Photos from the image-classification dataset "public" in the GitHub repository idrunkgd/DASOERP. Its 16 classes are: AVEVA report, AVEVA System Platform 2023, CSV validation, GAMP5, HighByte, HiveMQ, industrial protocols, ISA standards, networking, OpenShift, PLC programming, Siemens hardware, SQL Server, SSRS, TIA Portal, WinCC SCADA.

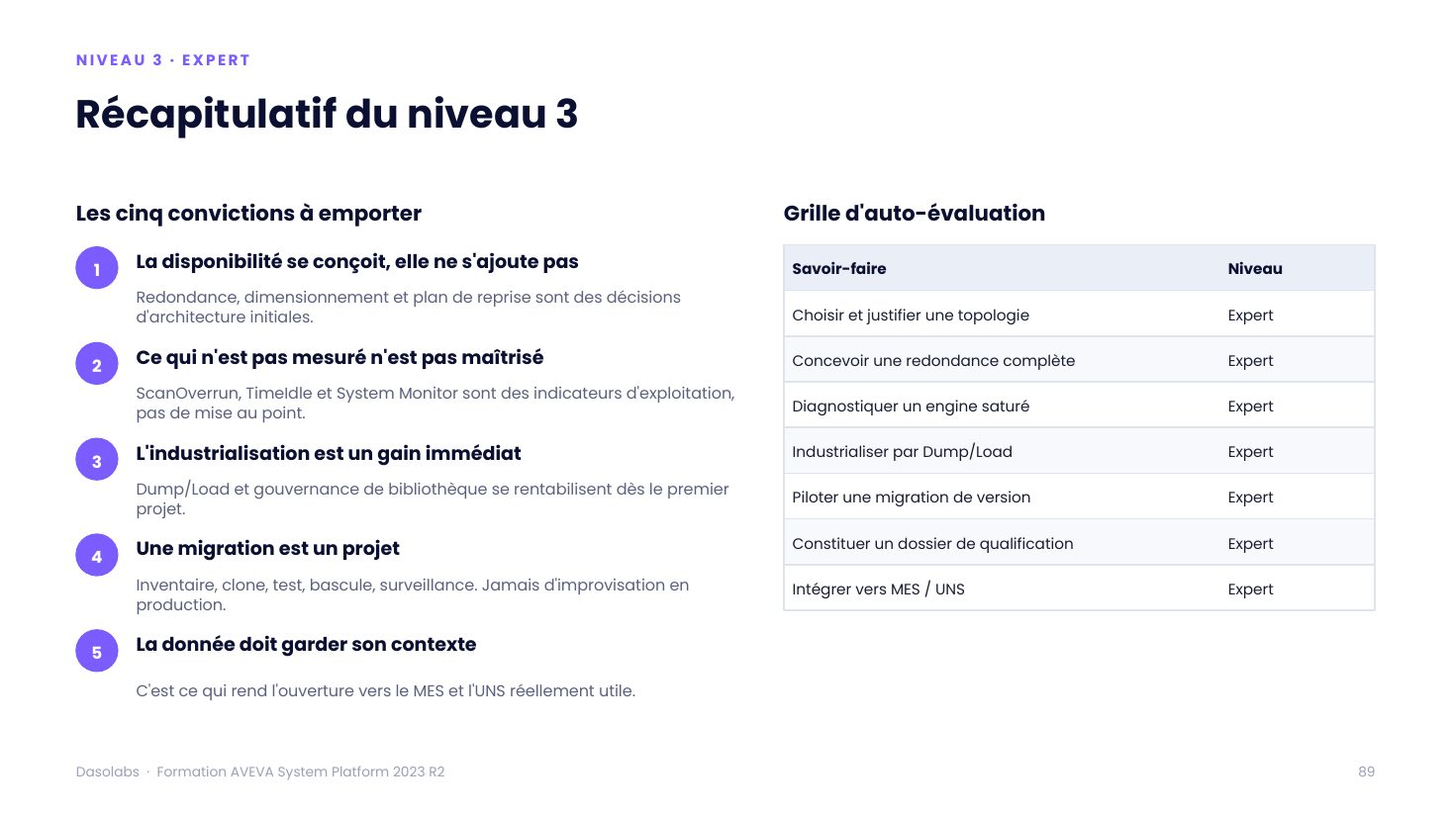
Label: AVEVA System Platform 2023

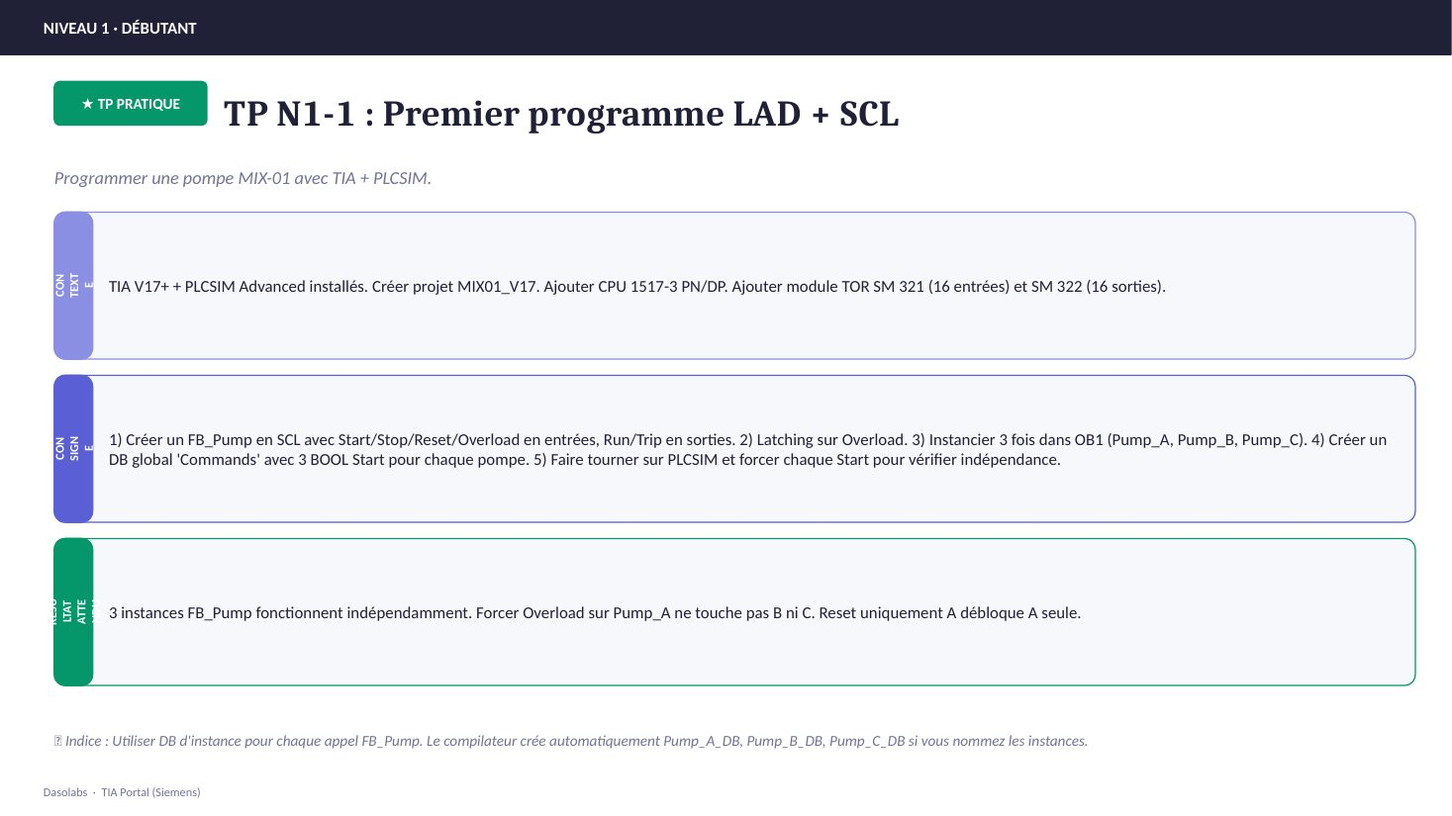
Label: TIA Portal

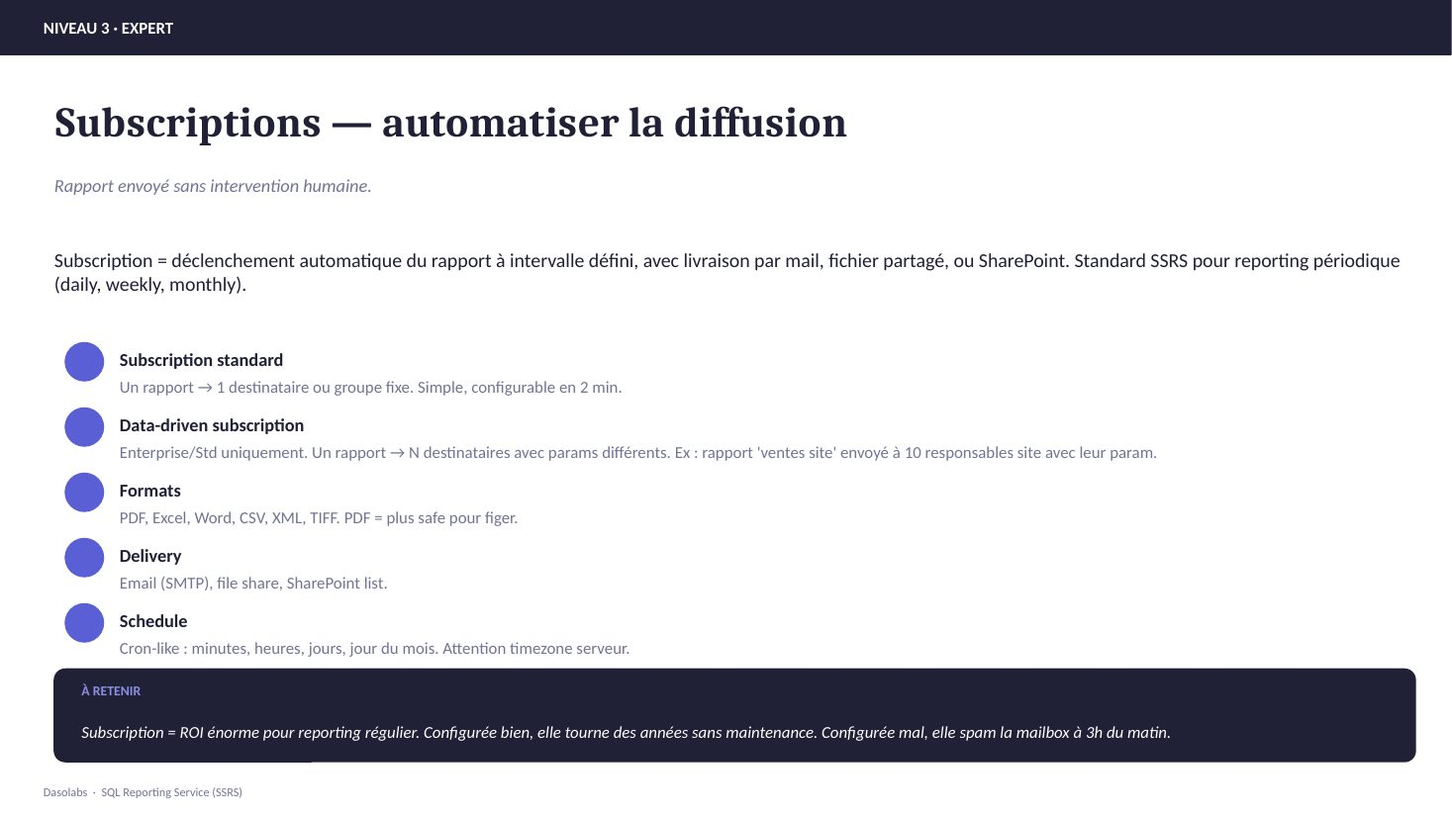
Label: SSRS

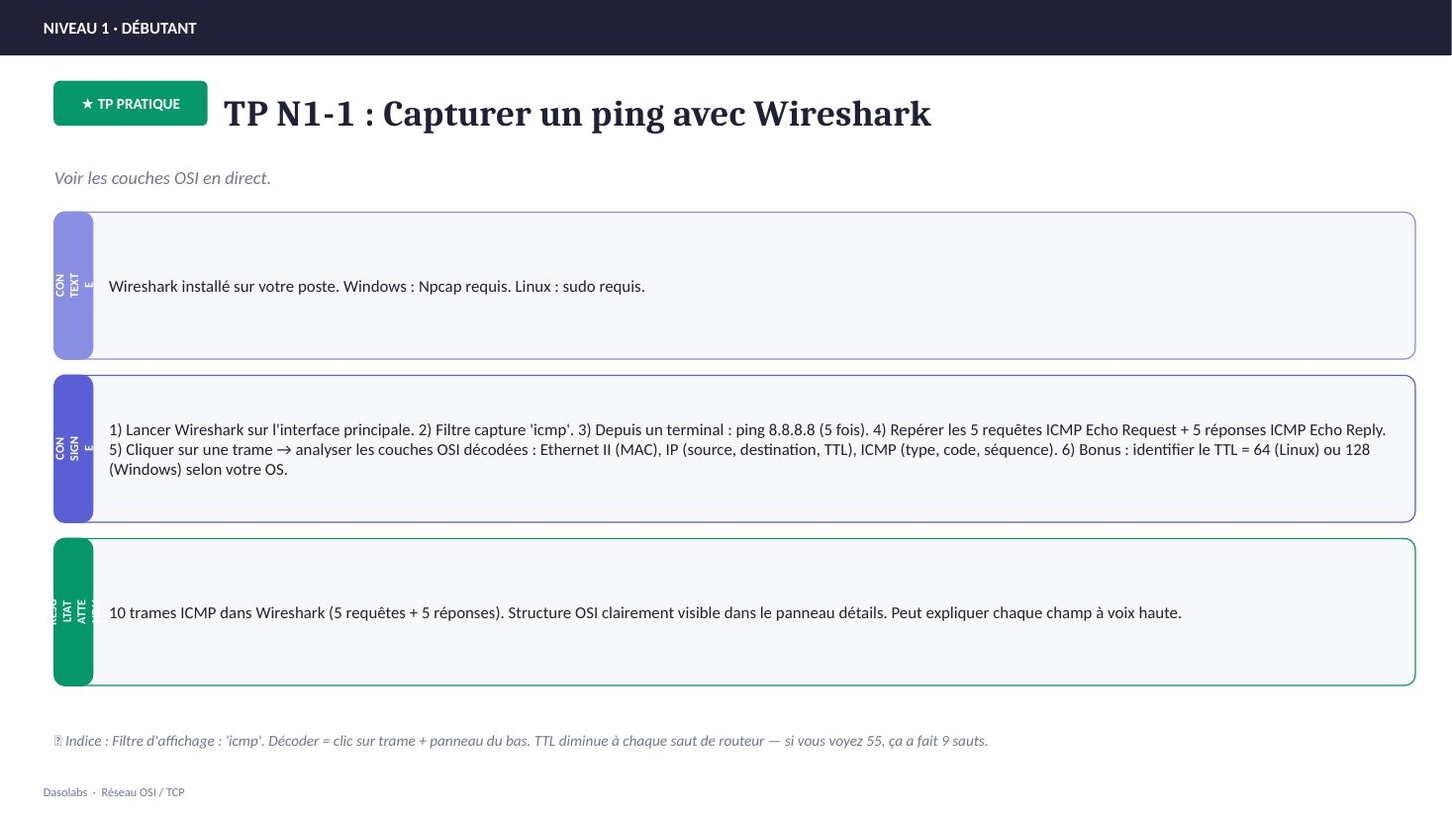
Label: networking

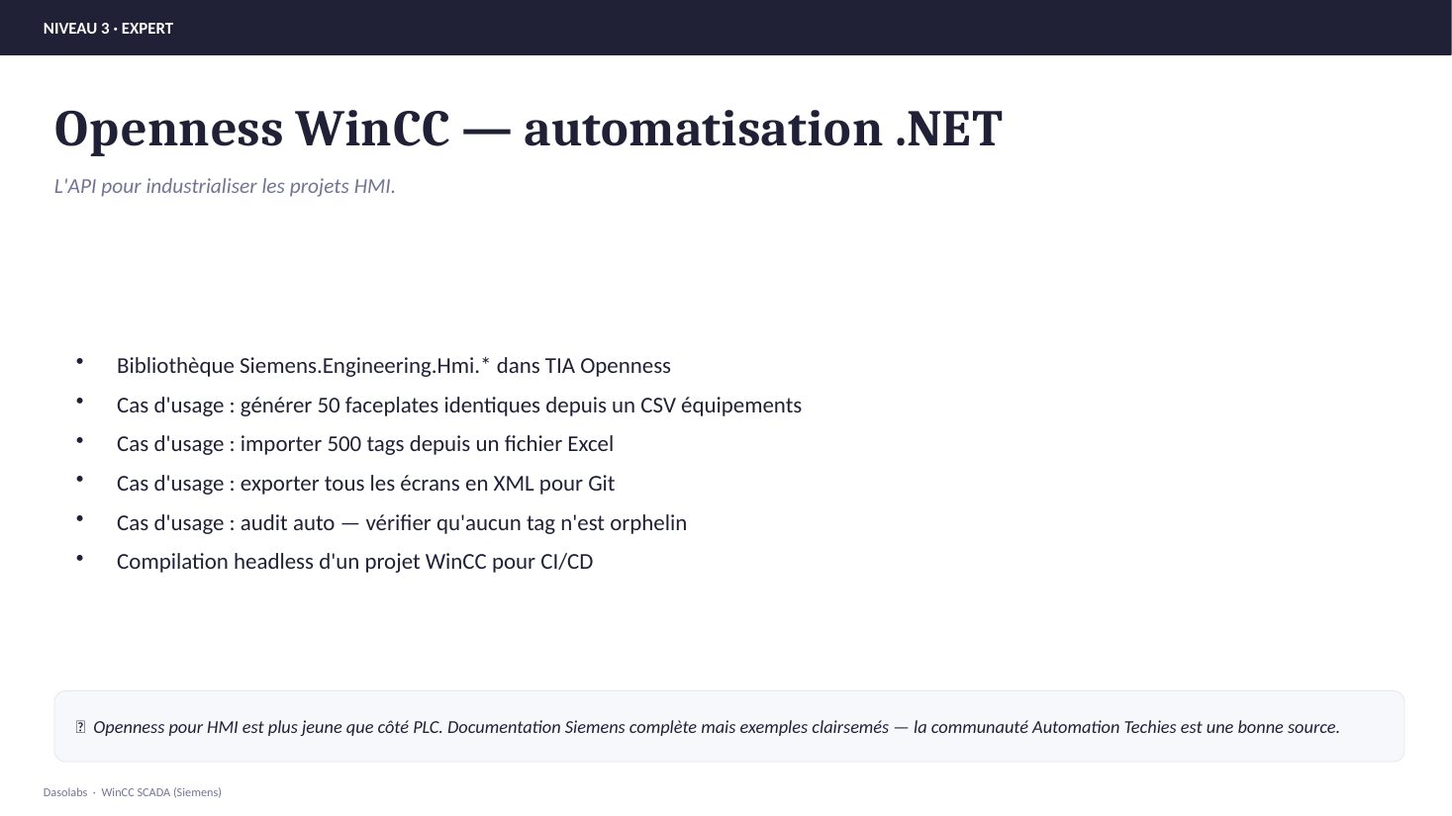
Label: WinCC SCADA

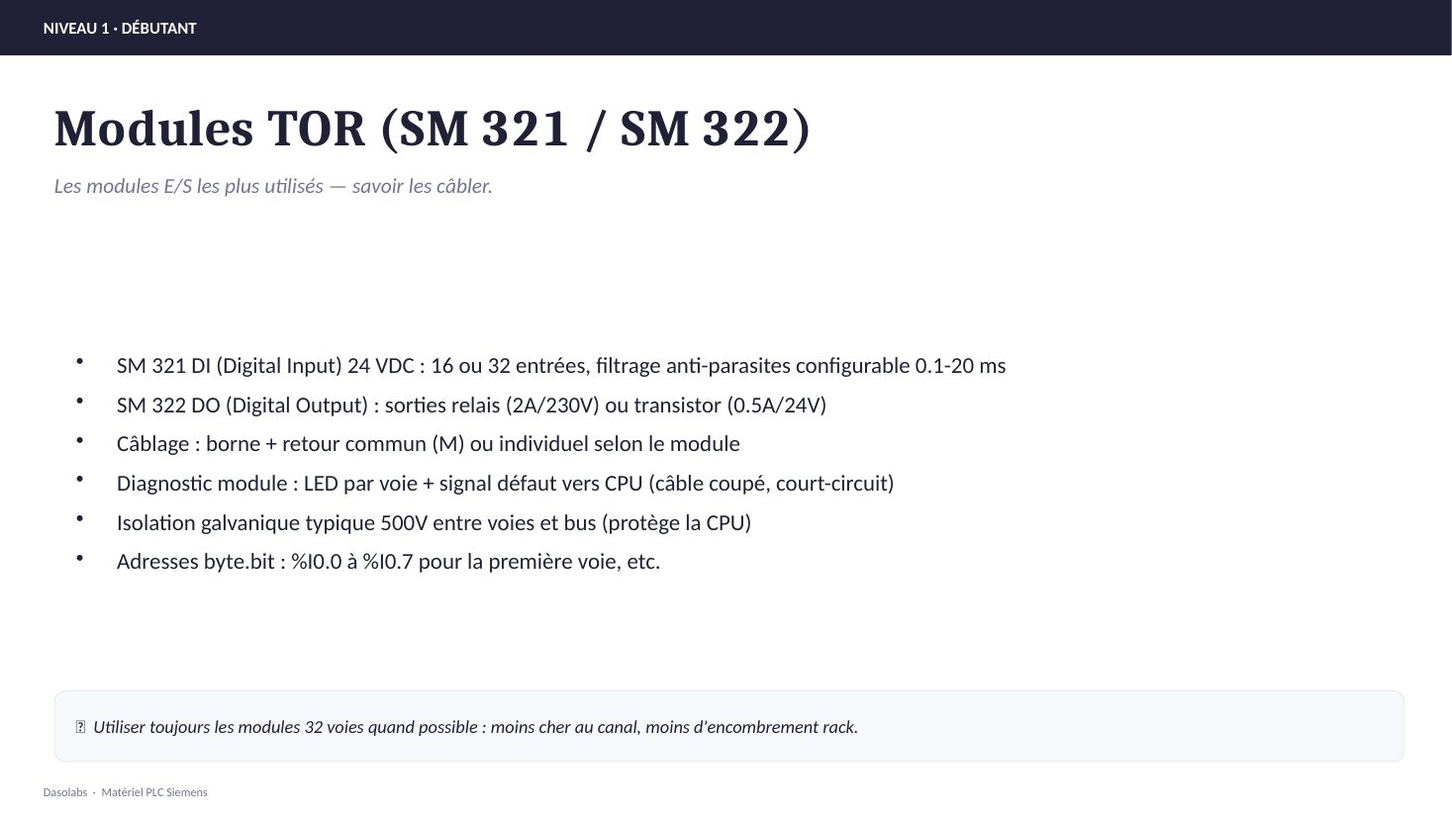
Label: Siemens hardware
